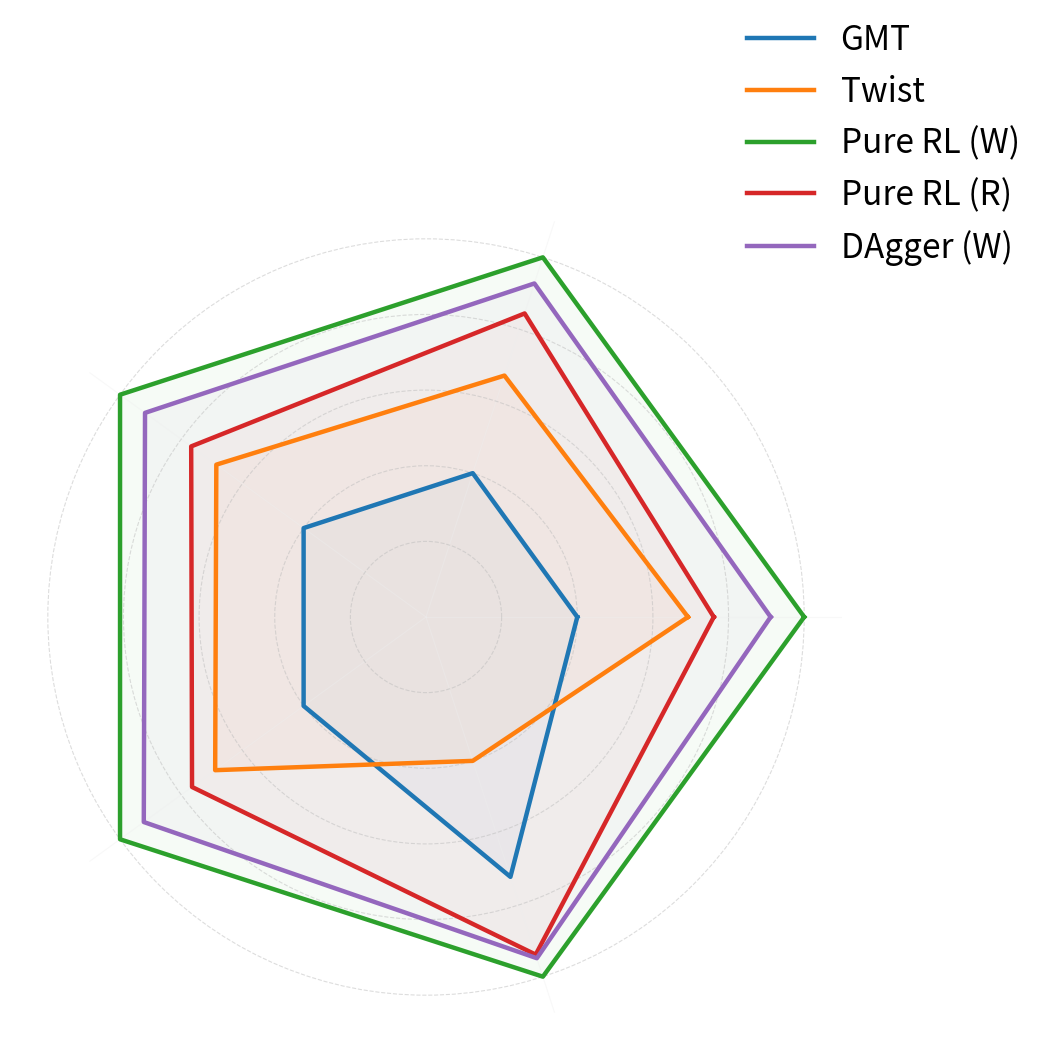

Here is the Python script that generated this plot:
import numpy as np
import matplotlib.pyplot as plt
import matplotlib.patheffects as path_effects

def generate_optimized_benchmark_report():
    # --- 1. Dataset Configuration ---
    metric_labels = [
        'Error Anchor Pos\n(m) ↓', 
        'Error Anchor Lin Vel\n(m/s) ↓', 
        # 'Error Body Pos Base\n(m) ↓', 
        'Error Body Pos World\n(m) ↓', 
        # 'Error EEF Pos Base\n(m) ↓', 
        'Error EEF Pos World\n(m) ↓', 
        'Error Body Lin Vel\n(m/s) ↓', 
        # 'Mean Step\n(length) ↑',
        # 'Success Rate\n(%) ↑',
    ]
    num_metrics = len(metric_labels)

    # ================= 1. 基础模型对比 (GMT, Twist, One-Stage, Distillation) =================
    # performance_results = {
    #     'GMT':                                     [9.5536, 3.0843, 0.5505, 9.5143, 0.7056, 9.4161, 3.0971, 633.64, 24.0],
    #     'Twist':                                   [3.919, 1.482, 0.2124, 3.9298, 0.2726, 3.947, 2.4469, 921.64, 100.0],
    #     'One-Stage 24K Global':                    [2.9352, 1.1682, 0.0497, 2.9353, 0.0808, 2.9363, 1.3946, 921.64, 100.0],
    #     'One-Stage 24K Local':                     [4.2667, 1.0769, 0.0444, 4.2651, 0.074, 4.2638, 1.2456, 921.64, 100.0],
    #     'Distillation Global (Student 22K)':       [2.5461, 1.1967, 0.0447, 2.5468, 0.0714, 2.5478, 1.4045, 921.64, 100.0],
    # }

    # ================= 2. 数据源数量对比 (1, 3, 5 Sources) =================
    # 注：提供的数据中仅包含 5 sources 相关数据
    # performance_results = {
    #     '1_source':                                [6.7584, 3.6103, 0.5756, 6.6798, 0.6204, 6.5132, 3.2163, 198.96, 0.0], # 数据缺失
    #     '3_sources':                               [5.0092, 1.3332, 0.1361, 5.0149, 0.1786, 5.0154, 1.5343, 855.0, 84.0], # 数据缺失
    #     '5_sources (One-Stage 24K)':               [2.9697, 1.1735, 0.0445, 2.9688, 0.0723, 2.9688, 1.3416, 921.64, 100.0],
    # }

    # ================= 3. Noitom 适配方案对比 (30min) =================
    # performance_results = {
    #     'Adapter Noitom 30min (G)':                 [3.1862, 1.1698, 0.0504, 3.1859, 0.0818, 3.1865, 1.3889, 921.64, 100.0],
    #     'Adapter Noitom 30min (L)':                 [2.9898, 1.1658, 0.0495, 2.9897, 0.0805, 2.9905, 1.3879, 921.64, 100.0],
    #     'Finetune Noitom 30min (G)':                [2.1272, 1.3837, 0.0672, 2.1289, 0.0992, 2.1367, 1.642, 901.28, 96.0],
    #     'Continual Noitom 30min (G)':               [3.0942, 1.177, 0.0509, 3.0936, 0.0828, 3.0945, 1.4031, 921.64, 100.0],
    # }

    # ================= 4. Pico 适配方案对比 (30/40min) =================
    # performance_results = {
    #     'Adapter Pico 40min (G)':                   [1.194, 1.3565, 0.0515, 1.1961, 0.0843, 1.2002, 1.6067, 921.64, 100.0],
    #     'Adapter Pico 40min (L)':                   [1.5278, 1.3791, 0.067, 1.537, 0.0991, 1.5436, 1.6384, 904.56, 96.0],
    #     'Finetune Pico 30min (G)':                  [1.4106, 1.5335, 0.0803, 1.4043, 0.1308, 1.3998, 1.8167, 885.68, 92.0],
    #     'Continual Pico 40min (G)':                 [1.7248, 1.3014, 0.0515, 1.7272, 0.082, 1.7294, 1.5526, 921.64, 100.0],
    #     'FLD Pico 30min (G)':                       [2.9298, 1.1536, 0.0494, 2.9298, 0.0802, 2.9307, 1.3827, 921.64, 100.0],
    # }
    # performance_results = {
    #     'Adapter Pico 30min (G)':                   [1.194, 1.3565, 1.1961, 1.2002, 1.6067, 921.64, 100.0],
    #     'Adapter Pico 30min (L)':                   [1.5278, 1.3791, 1.537, 1.5436, 1.6384, 904.56, 96.0],
    #     'Finetune Pico 30min (G)':                  [1.4106, 1.5335, 1.4043, 1.3998, 1.8167, 885.68, 92.0],
    #     'Continual Pico 30min (G)':                 [1.7248, 1.3014, 1.7272, 1.7294, 1.5526, 921.64, 100.0],
    #     'FLD Pico 30min (G)':                       [2.9298, 1.1536, 2.9298, 2.9307, 1.3827, 921.64, 100.0],
    # }

    # ================= 5. Pico 适配时长对比 (2min vs 30min) =================
    # performance_results = {
    #     'Adapter Pico 2min (G)':                    [2.8254, 1.1739, 0.0498, 2.8257, 0.0809, 2.8269, 1.3976, 921.64, 100.0],
    #     'Adapter Pico 30min (G)':                   [1.9982, 1.2852, 0.0633, 1.9991, 0.0983, 2.0002, 1.5619, 916.88, 96.0],
    # }


    # ================= 1. 基础模型对比 (GMT, Twist, One-Stage, Distillation) =================
    performance_results = {
        'GMT':                 [2.02, 1.27, 2.06, 2.02, 1.45],
        'Twist':               [1.34, 0.90, 1.39, 1.37, 2.52],
        'Pure RL (W)':         [0.82, 0.57, 0.85, 0.86, 0.79],
        'Pure RL (R)':         [1.20, 0.70, 1.22, 1.22, 0.89],
        'DAgger (W)':          [0.93, 0.62, 0.95, 0.95, 0.87],
    }

    # # ================= 2. 数据源数量对比 (1, 3, 5 Sources) =================
    # performance_results = {
    #     '1-Source':            [3.20, 2.43, 3.19, 3.07, 2.78],
    #     '3-Sources':           [1.60, 1.15, 1.62, 1.59, 1.39], 
    #     '5-Sources':           [1.34, 0.84, 1.36, 1.35, 1.11],
    # }

    # ================= 3. Noitom 适配方案对比 (30min) =================
    # performance_results = {
    #     'Adapter Noitom 30min (G)':   [0.85, 0.61, 0.13, 0.87, 0.17, 0.88, 0.87],
    #     'Adapter Noitom 30min (L)':   [0.83, 0.59, 0.13, 0.85, 0.18, 0.86, 0.82],
    #     'Fintune Noitom 30min (G)':   [0.00, 0.00, 0.00, 0.00, 0.00, 0.00, 0.00],
    #     'Continual Noitom 30min (G)': [0.76, 0.62, 0.14, 0.79, 0.19, 0.80, 0.85],
    # }

    # ================= 4. Pico 方案对比 (30/40min) =================
    # performance_results = {
    #     'Adapter Pico 40min (G)':     [0.82, 0.58, 0.13, 0.84, 0.17, 0.85, 0.80],
    #     'Adapter Pico 40min (L)':     [0.00, 0.00, 0.00, 0.00, 0.00, 0.00, 0.00],
    #     'Fintune Pico 30min (G)':     [0.00, 0.00, 0.00, 0.00, 0.00, 0.00, 0.00],
    #     'Continual Pico 40min (G)':   [0.86, 0.60, 0.12, 0.88, 0.17, 0.89, 0.82],
    #     'Fld Pico 30min (G)':         [0.00, 0.00, 0.00, 0.00, 0.00, 0.00, 0.00],
    # }

    # ================= 5. Pico 适配时长对比 (2min vs 30min) =================
    # performance_results = {
    #     'Adapter Pico 2min':          [0.83, 0.60, 0.13, 0.86, 0.18, 0.87, 0.81],
    #     'Adapter Pico 30min':         [0.83, 0.59, 0.12, 0.85, 0.17, 0.87, 0.80],
    # }


    # --- 2. Advanced Scaling Strategy ---
    raw_matrix = np.array(list(performance_results.values()))
    metric_mins = raw_matrix.min(axis=0)
    metric_maxs = raw_matrix.max(axis=0)

    num_col = raw_matrix.shape[-1]

    def get_visual_scores(values):
        scores = []
        for i, val in enumerate(values):
            # if i < num_col-2: # Error metrics: lower is better
            #     gap = (val - metric_mins[i]) / (metric_maxs[i] - metric_mins[i] + 1e-6)
            # else: # Performance metrics: higher is better
            #     gap = (metric_maxs[i] - val) / (metric_maxs[i] - metric_mins[i] + 1e-6)
            gap = (val - metric_mins[i]) / (metric_maxs[i] - metric_mins[i] + 1e-6)
            
            # Non-linear scaling (0.8) to distinguish high-end performance
            score = 1.0 - (gap ** 0.8) * 0.6
            scores.append(score)
        return scores

    model_names = list(performance_results.keys())
    visual_scores = {name: get_visual_scores(performance_results[name]) for name in model_names}

    # --- 3. Geometric Setup ---
    angles = np.linspace(0, 2 * np.pi, num_metrics, endpoint=False).tolist()
    angles_poly = angles + [angles[0]]

    fig, ax = plt.subplots(figsize=(12, 13), subplot_kw=dict(polar=True))
    
    color_palette = ['#1F77B4', '#FF7F0E', '#2CA02C', '#D62728', '#9467BD', 
                     '#8C564B', '#E377C2', '#7F7F7F', '#BCBD22', '#17BECF']

    # ax.set_ylim(0, 1.35) 
    ax.set_ylim(0, 1.1)

    for idx, name in enumerate(model_names):
        color = color_palette[idx % len(color_palette)]
        scores = visual_scores[name]
        path = scores + [scores[0]]
        ax.plot(angles_poly, path, color=color, linewidth=3.2, label=name, zorder=3)
        ax.fill(angles_poly, path, color=color, alpha=0.04)

    # --- 4. Vertex-Avoidance Staggered Labeling ---
    # for axis_idx in range(num_metrics):
    #     theta = angles[axis_idx]
    #     axis_pts = []
    #     for model_idx, name in enumerate(model_names):
    #         axis_pts.append({
    #             'score': visual_scores[name][axis_idx],
    #             'raw': performance_results[name][axis_idx],
    #             'color': color_palette[model_idx % len(color_palette)]
    #         })
        
    #     axis_pts.sort(key=lambda x: x['score'])
        
    #     # Collision logic parameters
    #     min_radial_gap = 0.05
    #     current_radial_pos = -10.0
        
    #     deg = np.rad2deg(theta) % 360
    #     # Alignment logic based on quadrant
    #     if 345 <= deg or deg <= 15:   ha, va = 'left', 'center'
    #     elif 15 < deg < 165:          ha, va = 'center', 'bottom'
    #     elif 165 <= deg <= 195:       ha, va = 'right', 'center'
    #     else:                         ha, va = 'center', 'top'

    # # --- Universal Zipper Logic: Move text away from the vertex point ---
    #     for rank, pt in enumerate(axis_pts):
    #         # 1. Radial Buffer: Start further out from the vertex (0.05 vs 0.025)
    #         ideal_pos = pt['score'] + 0.05 
    #         actual_radial_pos = max(ideal_pos, current_radial_pos + min_radial_gap)
    #         current_radial_pos = actual_radial_pos
            
    #         # 2. Tangential Nudge: Apply to ALL labels to "hug" the axis rather than cover it
    #         # This ensures the data point at the vertex remains visible.
    #         nudge_magnitude = 0.05 
    #         tangential_nudge = nudge_magnitude * (1 if rank % 2 == 0 else -1)
            
    #         label_text = f"{pt['raw']:.2f}"
    #         # if axis_idx == 5: label_text += "%"
            
    #         t = ax.text(theta + tangential_nudge, actual_radial_pos, label_text, color=pt['color'],
    #                     fontsize=12, fontweight='bold', ha=ha, va=va,
    #                     bbox=dict(facecolor='white', alpha=0.8, edgecolor='none', pad=0.1))
            
    #         t.set_path_effects([path_effects.withStroke(linewidth=2.5, foreground='white', alpha=0.9)])

    # --- 5. Aesthetics, Titles, and Legend ---
    ax.set_xticks(angles)
    ax.set_xticklabels([])

    ax.set_rgrids([0.2, 0.4, 0.6, 0.8, 1.0], labels=[])
    ax.grid(True, axis='y', linestyle='--', color='#BBBBBB', alpha=0.5)
    ax.grid(True, axis='x', linestyle='-', color='#EEEEEE', alpha=0.4)

    # TITLES: Fixed at radius 1.32
    # for i, (angle, label) in enumerate(zip(angles, metric_labels)):
    #     ax.text(angle, 1.45, label, size=11, ha='center', va='center', 
    #             fontweight='bold', color='#111111')

    ax.set_yticklabels([])
    ax.spines['polar'].set_visible(False) 

    # LEGEND: Increased font size to 15
    # plt.legend(loc='lower center', bbox_to_anchor=(0.5, -0.16), 
    #            ncol=3, frameon=False, fontsize=15, columnspacing=2.5)
    # plt.legend(loc='upper left', bbox_to_anchor=(1.05, 1.0), 
    #            ncol=1, frameon=True, fontsize=11)
    plt.legend(
        loc='upper left', 
        bbox_to_anchor=(0.85, 1.25),  # 第一个值越小越往左，第二个值越大越往上
        ncol=1, 
        frameon=False,               # 建议去掉边框，视觉上更清爽
        fontsize=24
    )

    # 2. 【关键步】调整画布边距，确保图例不会被切掉
    # right=0.8 表示图形主体只占据画布左侧80%的空间，给右侧留出20%放图例
    plt.subplots_adjust(left=0.1, right=0.8, top=0.9, bottom=0.1)


    # plt.title("Motion Tracking Comprehensive Benchmark\nMultiple Works Comparison", 
    #           size=14, y=1.08, fontweight='bold', pad=20)
    
    plt.subplots_adjust(bottom=0.18, top=0.82)
    plt.show()

if __name__ == "__main__":
    generate_optimized_benchmark_report()
